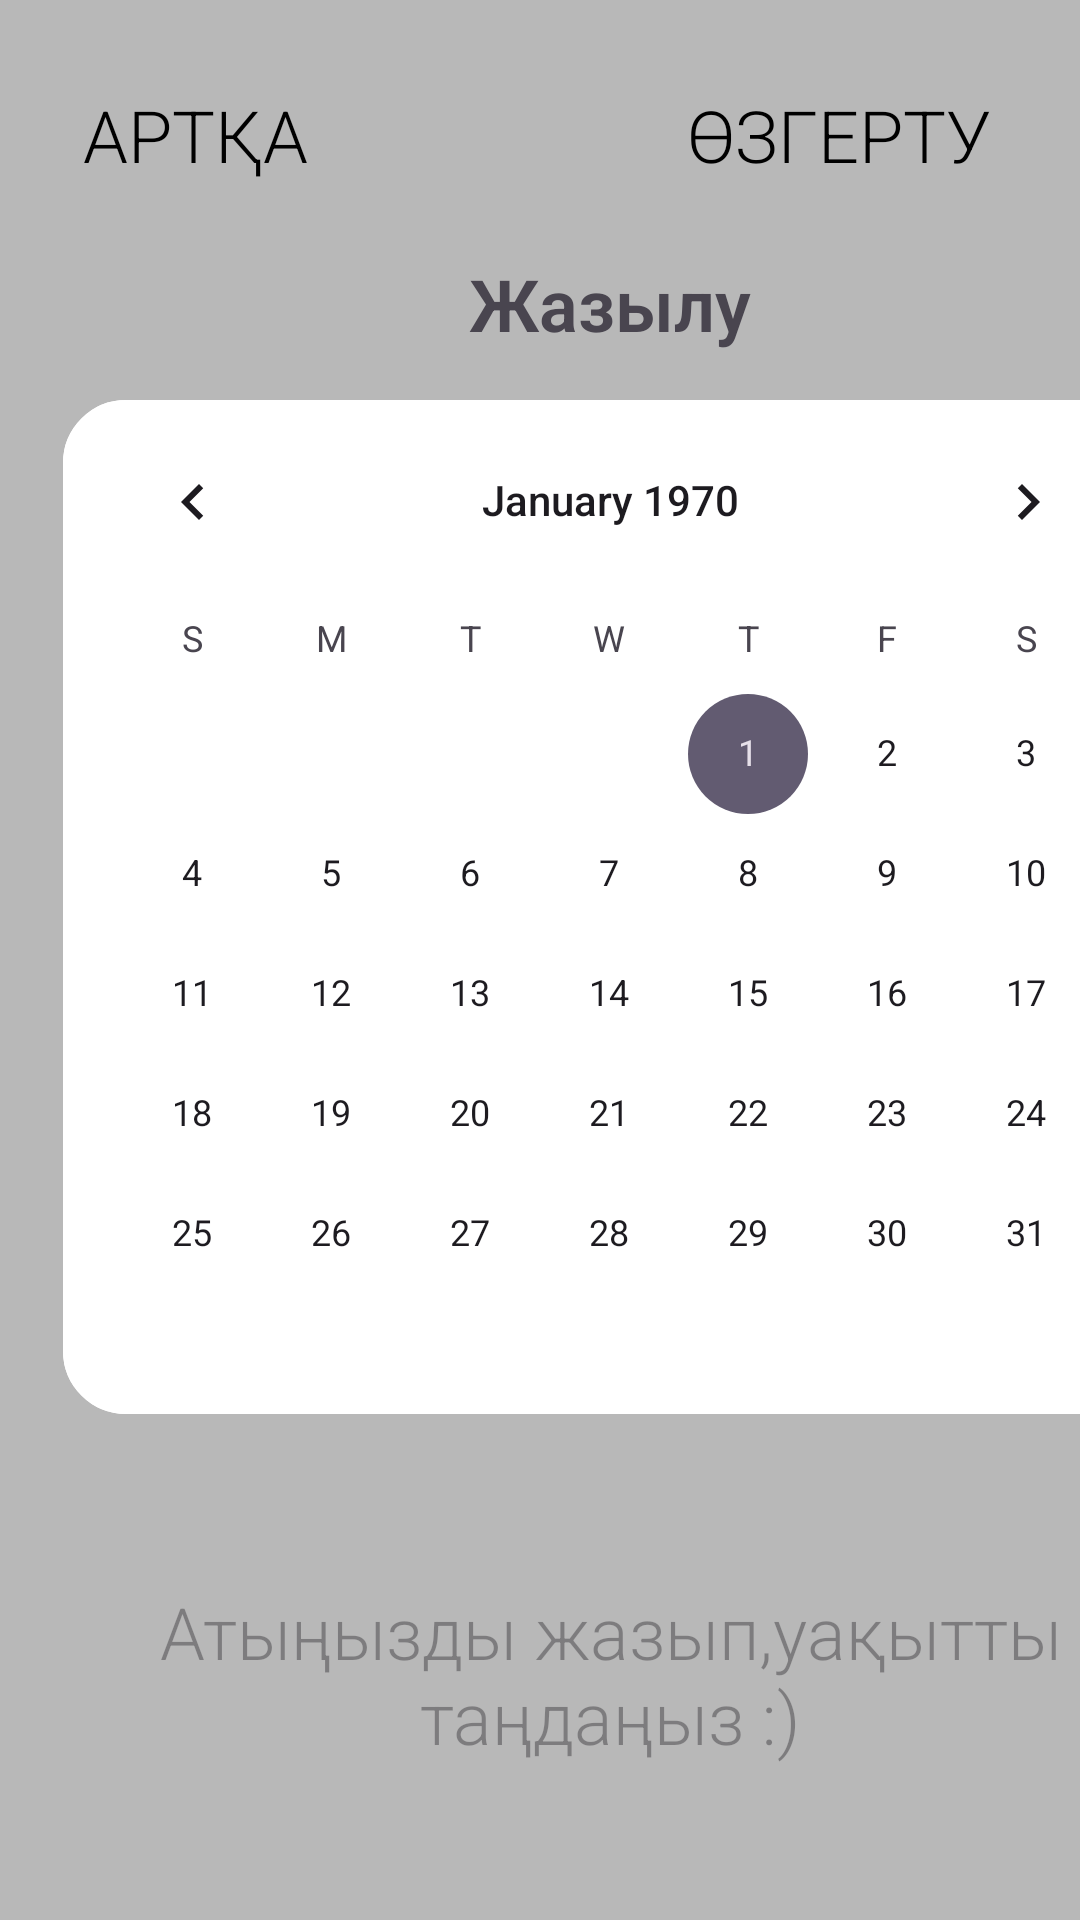

This screen was rendered from an Android layout file. Write that file and the resources it references.
<!-- AndroidManifest.xml: application theme Theme.Record_Tool -->
<!-- res/layout/second_activity.xml -->
<?xml version="1.0" encoding="utf-8"?>
<androidx.constraintlayout.widget.ConstraintLayout xmlns:android="http://schemas.android.com/apk/res/android"
    xmlns:app="http://schemas.android.com/apk/res-auto"
    xmlns:tools="http://schemas.android.com/tools"
    android:layout_width="match_parent"
    android:layout_height="match_parent"
    android:background="@color/colorPrimaryCool">

    

    

    <FrameLayout
        android:id="@+id/fragmentLayout"
        android:layout_width="413dp"
        android:layout_height="723dp"
        app:layout_constraintEnd_toEndOf="parent"
        app:layout_constraintHorizontal_bias="0.0"
        app:layout_constraintStart_toStartOf="parent"
        app:layout_constraintTop_toTopOf="parent">

        <ScrollView
            android:layout_width="match_parent"
            android:layout_height="wrap_content"
            android:onClick="SaveDataTime"
            android:padding="16dp">

            <LinearLayout
                android:layout_width="wrap_content"
                android:layout_height="wrap_content"
                android:layout_margin="5dp"
                android:orientation="vertical">

                

                
                <LinearLayout
                    android:layout_width="match_parent"
                    android:layout_height="match_parent"
                    android:orientation="horizontal">

                    <Button
                        android:id="@+id/exitBtn"
                        android:layout_width="wrap_content"
                        android:layout_height="wrap_content"
                        android:background="@drawable/ripple_effect"

                        android:fontFamily="sans-serif-light"
                        android:onClick="exitONBack"
                        android:text="Артқа"
                        android:textColor="#000000"
                        android:textSize="24sp" />

                    <Button
                        android:id="@+id/exitBtn2"
                        android:layout_width="wrap_content"
                        android:layout_height="match_parent"
                        android:layout_marginLeft="120dp"
                        android:background="@drawable/ripple_effect"

                        android:fontFamily="sans-serif-light"
                        android:onClick="settingONBack"
                        android:text="Өзгерту"
                        android:textColor="#000000"
                        android:textSize="24sp" />
                </LinearLayout>

                <TextView
                    android:id="@+id/tvBookingTitle"
                    android:layout_width="match_parent"
                    android:layout_height="wrap_content"
                    android:fontFamily="sans-serif-light"
                    android:gravity="center"
                    android:padding="16dp"
                    android:text="Жазылу"
                    android:textSize="24sp"
                    android:textStyle="bold" />

                

                

                <CalendarView
                    android:id="@+id/calendarView"
                    android:layout_width="match_parent"
                    android:layout_height="wrap_content"
                    android:layout_marginBottom="16dp"
                    android:background="@drawable/rounded_background"
                    android:backgroundTint="#ffffff" />

                <TextView
                    android:id="@+id/textView6"
                    android:layout_width="match_parent"
                    android:layout_height="wrap_content"
                    android:textAlignment="center"
                    android:textSize="24sp" />

                <TextView
                    android:id="@+id/idSelectTime"
                    android:layout_width="365dp"
                    android:layout_height="82dp"
                    android:fontFamily="sans-serif-light"
                    android:hint="Атыңызды жазып,уақытты таңдаңыз :)"
                    android:padding="8dp"
                    android:textAlignment="center"
                    android:textColor="#000000"
                    android:textSize="24sp" />

                <EditText
                    android:id="@+id/editTextText"
                    android:layout_width="351dp"
                    android:layout_height="wrap_content"
                    android:layout_marginTop="30dp"
                    android:layout_marginBottom="30dp"
                    android:ems="10"
                    android:fontFamily="sans-serif-light"
                    android:inputType="text" />

                <TimePicker
                    android:id="@+id/timePicker"
                    android:layout_width="match_parent"
                    android:layout_height="wrap_content"
                    android:layout_marginBottom="40dp"
                    android:background="@drawable/rounded_background"
                    android:backgroundTint="#FFFFFF"
                    android:timePickerMode="spinner" />

                
                <Button
                    android:id="@+id/btnConfirmBooking"
                    android:layout_width="match_parent"
                    android:layout_height="wrap_content"
                    android:layout_marginBottom="40dp"
                    android:backgroundTint="#FFFFFF"
                    android:fontFamily="sans-serif-light"
                    android:text="Жазылуды растау"
                    android:textColor="#000000"
                    android:textSize="24sp" />

            </LinearLayout>
        </ScrollView>
    </FrameLayout>

    

</androidx.constraintlayout.widget.ConstraintLayout>

    
<!-- resources referenced by this layout -->
<resources>
  <color name="colorPrimaryCool">#B8B8B8</color>
  <!-- drawable ripple_effect (drawable) -->
  <?xml version="1.0" encoding="utf-8"?>
  <ripple xmlns:android="http://schemas.android.com/apk/res/android"
      android:color="#AFA74C"> 
  
          <shape android:shape="rectangle">
              <solid android:color="#9CA0A2" /> 
          </shape>
  
  </ripple>
  <!-- drawable rounded_background (drawable) -->
  <?xml version="1.0" encoding="utf-8"?>
  <shape xmlns:android="http://schemas.android.com/apk/res/android">
      <corners android:radius="20dp" />
  
      <stroke
          android:width="2dp"
          android:color="#000000" />
  </shape>
  <style name="Theme.Record_Tool" parent="Base.Theme.Record_Tool" />
  <style name="Base.Theme.Record_Tool" parent="Theme.Material3.DayNight.NoActionBar">
          
          
      </style>
</resources>
